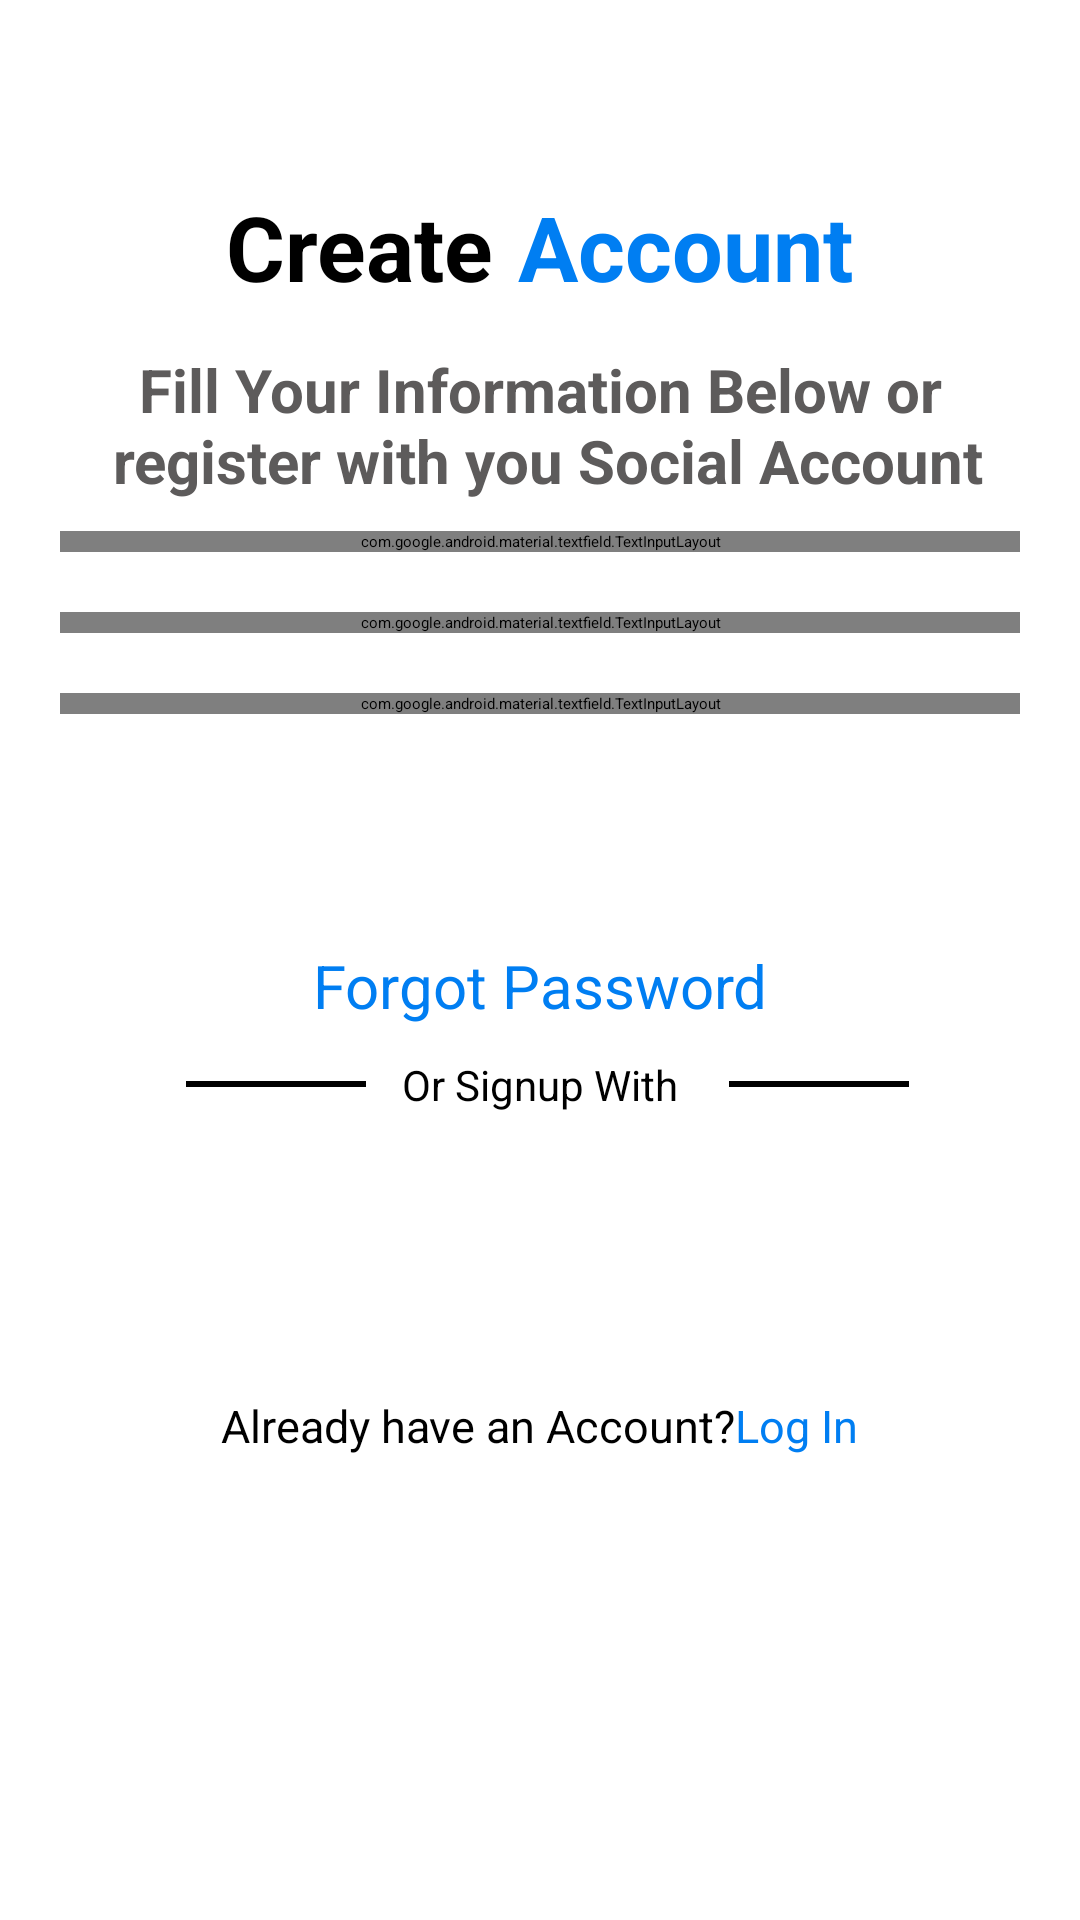

Here is an Android app screen rendered from its layout file. Give the layout XML and the strings, colors and styles it references.
<!-- AndroidManifest.xml: application theme Theme.WaterSaver -->
<!-- res/layout/activity_main.xml -->
<?xml version="1.0" encoding="utf-8"?>
<ScrollView
    xmlns:android="http://schemas.android.com/apk/res/android"
    android:layout_width="match_parent"
    android:layout_height="match_parent">
<LinearLayout
    xmlns:app="http://schemas.android.com/apk/res-auto"
    xmlns:tools="http://schemas.android.com/tools"
    android:id="@+id/signUp"
    android:layout_width="match_parent"
    android:layout_height="match_parent"
    android:orientation="vertical"
    android:background="@color/white"
    tools:context=".MainActivity"
    tools:ignore="ExtraText">

    <Toolbar
        android:layout_width="match_parent"
        android:layout_height="wrap_content">
        <ImageView
            android:layout_width="wrap_content"
            android:layout_height="wrap_content"
            android:id="@+id/back_arrow"
            android:src="@drawable/baseline_arrow_back_24"
            android:layout_margin="16dp"
            app:tint="@color/blue" />
    </Toolbar>

    <LinearLayout
        android:layout_width="match_parent"
        android:gravity="center"
        android:layout_height="wrap_content"
        android:orientation="horizontal"
        android:layout_marginTop="30dp"
        >


        <TextView
            android:layout_width="wrap_content"
            android:layout_height="wrap_content"
            android:text="@string/create"
            android:textStyle="bold"
            android:textColor="@color/black"
            android:textSize="30sp"
            android:layout_marginEnd="8dp"/>

        <TextView
            android:layout_width="wrap_content"
            android:layout_height="wrap_content"
            android:text="@string/account"
            android:textStyle="bold"
            android:textColor="@color/blue"
            android:textSize="30sp"/>

    </LinearLayout>

    <TextView
        android:layout_width="match_parent"
        android:layout_height="wrap_content"
        android:text="@string/text1"
        android:gravity="center"
        android:textColor="#5D5B5B"
        android:textSize="20sp"
        android:textStyle="bold"
        android:layout_marginTop="14dp"/>

    <com.google.android.material.textfield.TextInputLayout
        android:layout_width="match_parent"
        android:layout_height="wrap_content"
        android:layout_marginHorizontal="20dp"
        android:layout_marginVertical="10dp"
        app:boxCornerRadiusBottomStart="10dp"
        app:boxCornerRadiusTopStart="10dp"
        app:boxCornerRadiusBottomEnd="10dp"
        app:boxCornerRadiusTopEnd="10dp"
        >

        <com.google.android.material.textfield.TextInputEditText
            android:layout_width="match_parent"
            android:layout_height="wrap_content"
            android:hint="@string/email"
            android:inputType="textEmailAddress"
            android:textColorHint="@color/black"
            android:textSize="20sp">

        </com.google.android.material.textfield.TextInputEditText>

    </com.google.android.material.textfield.TextInputLayout>

    <com.google.android.material.textfield.TextInputLayout
        android:layout_width="match_parent"
        android:layout_height="wrap_content"
        android:layout_marginHorizontal="20dp"
        android:layout_marginVertical="10dp"
        app:boxCornerRadiusBottomStart="10dp"
        app:boxCornerRadiusTopStart="10dp"
        app:boxCornerRadiusBottomEnd="10dp"
        app:boxCornerRadiusTopEnd="10dp"
        >

        <com.google.android.material.textfield.TextInputEditText
            android:layout_width="match_parent"
            android:layout_height="wrap_content"
            android:hint="@string/password"
            android:inputType="textEmailAddress"
            android:textColorHint="@color/black"
            android:textSize="20sp">

        </com.google.android.material.textfield.TextInputEditText>

    </com.google.android.material.textfield.TextInputLayout>

    <com.google.android.material.textfield.TextInputLayout
        android:layout_width="match_parent"
        android:layout_height="wrap_content"
        android:layout_marginHorizontal="20dp"
        android:layout_marginVertical="10dp"
        app:boxCornerRadiusBottomStart="10dp"
        app:boxCornerRadiusTopStart="10dp"
        app:boxCornerRadiusBottomEnd="10dp"
        app:boxCornerRadiusTopEnd="10dp"
        >

        <com.google.android.material.textfield.TextInputEditText
            android:layout_width="match_parent"
            android:layout_height="wrap_content"
            android:hint="@string/confirm_password"
            android:inputType="textEmailAddress"
            android:textColorHint="@color/black"
            android:textSize="20sp">

        </com.google.android.material.textfield.TextInputEditText>

    </com.google.android.material.textfield.TextInputLayout>

    <Button
        android:layout_width="match_parent"
        android:layout_height="wrap_content"
        android:text="@string/login"
        android:layout_marginHorizontal="20dp"
        android:textSize="20sp"
        android:layout_marginTop="20dp"
        android:backgroundTint="@color/blue"
        android:textColor="@android:color/white"/>

    <TextView
        android:layout_width="wrap_content"
        android:layout_height="wrap_content"
        android:text="@string/forgot_password"
        android:textColor="@color/blue"
        android:textSize="20sp"
        android:layout_marginTop="20dp"
        android:clickable="true"
        android:focusable="true"
        android:autoLink="web"
        android:layout_gravity="center" />

    <LinearLayout
        android:layout_width="match_parent"
        android:layout_height="wrap_content"
        android:orientation="horizontal"
        android:gravity="center"
        android:layout_margin="10dp">

        <View
            android:layout_width="60dp"
            android:layout_height="2dp"
            android:layout_gravity="center"
            android:layout_marginStart="5dp"
            android:background="@color/black"/>
        <TextView
            android:layout_width="wrap_content"
            android:layout_height="wrap_content"
            android:text="@string/or_signup_with"
            android:textSize="14sp"
            android:textColor="@color/black"
            android:layout_marginHorizontal="12dp"/>

        <View
            android:layout_width="60dp"
            android:layout_height="2dp"
            android:layout_gravity="center"
            android:layout_marginStart="5dp"
            android:background="@color/black"/>

    </LinearLayout>


    <LinearLayout
        android:layout_width="match_parent"
        android:layout_height="wrap_content"
        android:orientation="horizontal"
        android:layout_marginTop="10dp"
        android:gravity="center">

        <ImageView
            android:layout_width="50dp"
            android:layout_height="50dp"
            android:src="@drawable/google"
            android:layout_marginEnd="20dp"/>

        <ImageView
            android:layout_width="50dp"
            android:layout_height="50dp"
            android:src="@drawable/google"
            android:layout_marginStart="20dp"/>

    </LinearLayout>

    <LinearLayout
        android:layout_width="match_parent"
        android:layout_height="wrap_content"
        android:orientation="horizontal"
        android:gravity="center"
        android:layout_margin="24dp">

        <TextView
            android:layout_width="wrap_content"
            android:layout_height="wrap_content"
            android:textSize="15sp"
            android:textColor="@color/black"
            android:text="@string/already_have_an_account"/>

        <TextView
            android:layout_width="wrap_content"
            android:layout_height="wrap_content"
            android:textSize="15sp"
            android:textColor="@color/blue"
            android:text="@string/log_in"/>


    </LinearLayout>


</LinearLayout>
</ScrollView>
<!-- resources referenced by this layout -->
<resources>
  <color name="black">#FF000000</color>
  <color name="blue">#007EF2</color>
  <color name="white">#FFFFFFFF</color>
  <string name="account">Account</string>
  <string name="already_have_an_account">Already have an Account?</string>
  <string name="confirm_password">Confirm Password</string>
  <string name="create">Create</string>
  <string name="email">Email</string>
  <string name="forgot_password">Forgot Password</string>
  <string name="log_in">Log In</string>
  <string name="login">Login</string>
  <string name="or_signup_with">Or Signup With</string>
  <string name="password">Password</string>
  <string name="text1">Fill Your Information Below or\n register with you Social Account</string>
  <style name="Theme.WaterSaver" parent="Base.Theme.WaterSaver" />
  <style name="Base.Theme.WaterSaver" parent="Theme.Material3.DayNight.NoActionBar">
          
          
      </style>
</resources>
